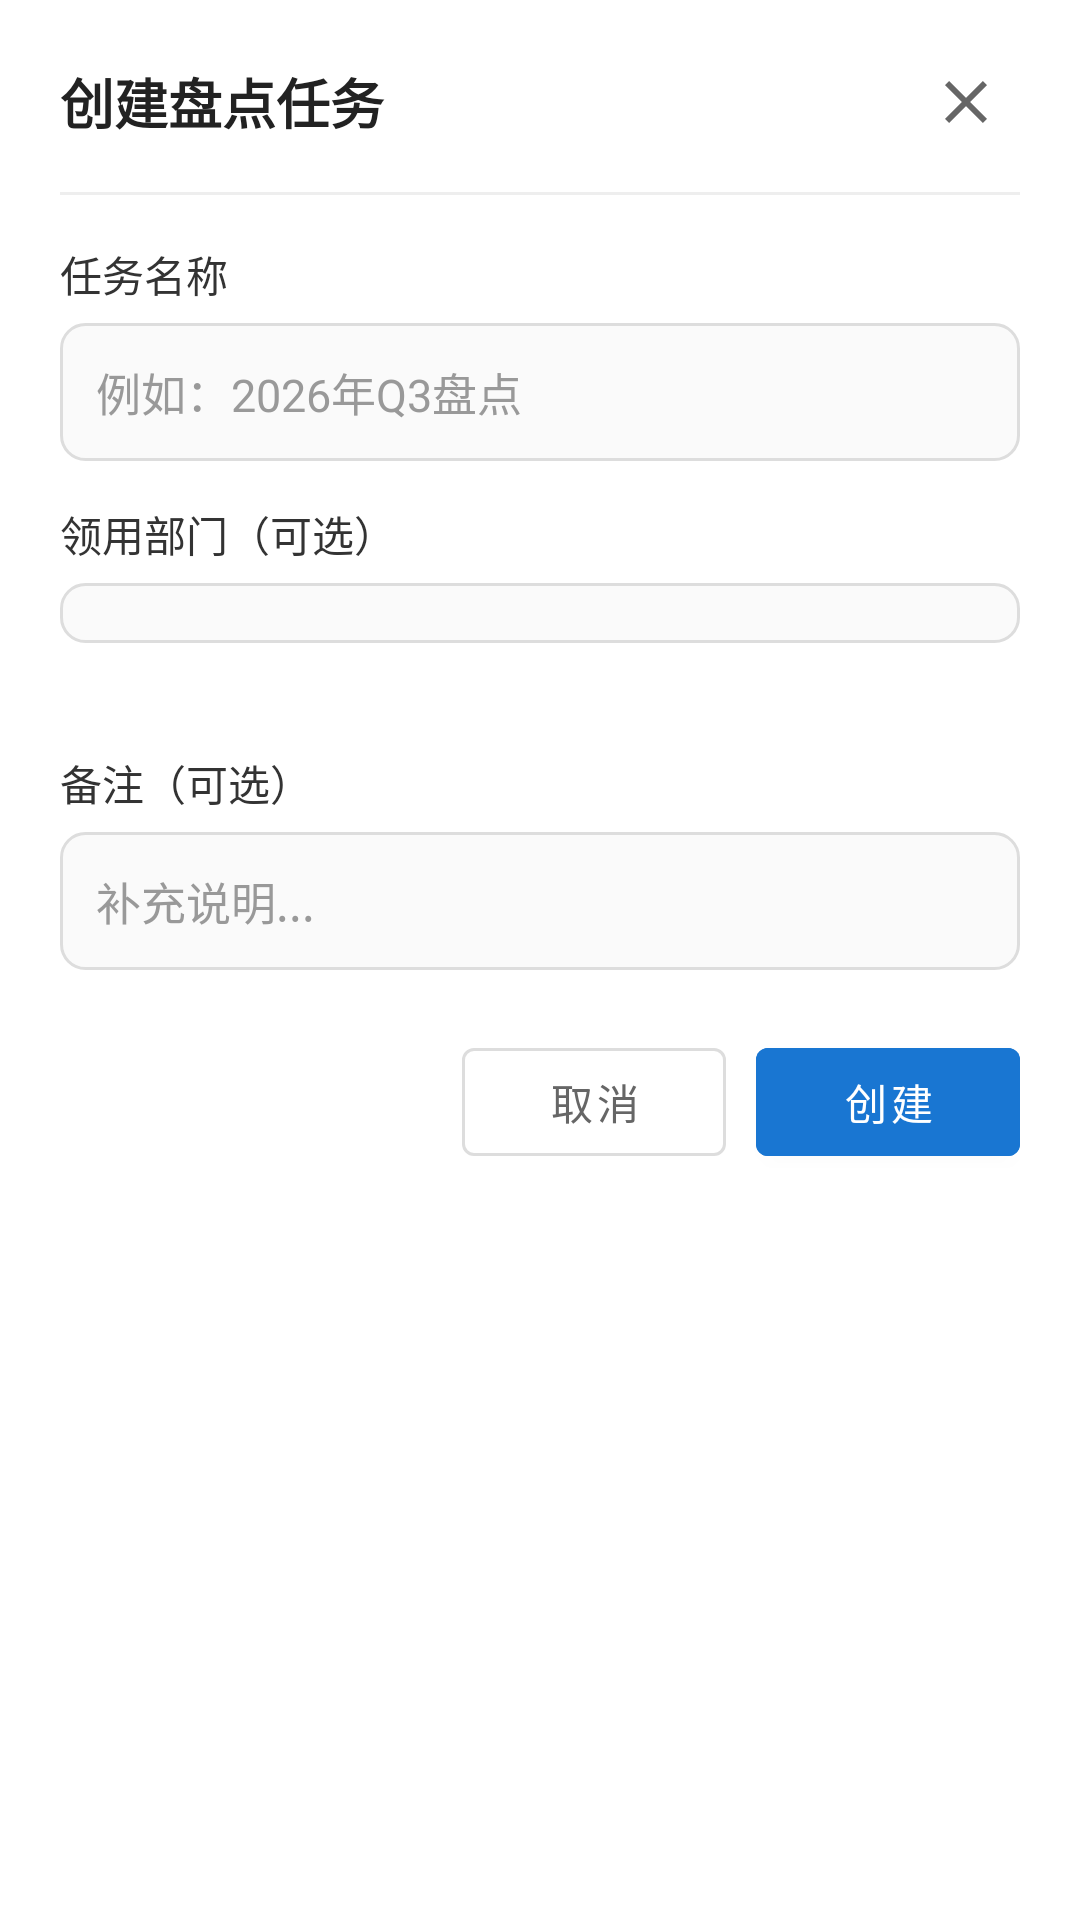

Here is an Android app screen rendered from its layout file. Give the layout XML and the strings, colors and styles it references.
<!-- AndroidManifest.xml: application theme Theme.HuaxiaInventory -->
<!-- res/layout/dialog_create_task.xml -->
<?xml version="1.0" encoding="utf-8"?>
<ScrollView
    xmlns:android="http://schemas.android.com/apk/res/android"
    xmlns:app="http://schemas.android.com/apk/res-auto"
    xmlns:tools="http://schemas.android.com/tools"
    android:layout_width="match_parent"
    android:layout_height="wrap_content"
    android:background="@android:color/white">

    <LinearLayout
        android:layout_width="match_parent"
        android:layout_height="wrap_content"
        android:orientation="vertical"
        android:paddingStart="20dp"
        android:paddingEnd="20dp"
        android:paddingTop="4dp"
        android:paddingBottom="20dp">

        
        <LinearLayout
            android:layout_width="match_parent"
            android:layout_height="wrap_content"
            android:orientation="horizontal"
            android:gravity="center_vertical"
            android:paddingTop="12dp"
            android:paddingBottom="12dp">

            <TextView
                android:layout_width="0dp"
                android:layout_height="wrap_content"
                android:layout_weight="1"
                android:text="@string/task_create_title"
                android:textSize="18sp"
                android:textStyle="bold"
                android:textColor="#222222" />

            <ImageButton
                android:id="@+id/taskCloseBtn"
                android:layout_width="36dp"
                android:layout_height="36dp"
                android:background="@drawable/bg_dialog_close"
                android:src="@drawable/ic_close"
                android:contentDescription="@string/action_cancel"
                android:scaleType="centerInside" />
        </LinearLayout>

        <View
            android:layout_width="match_parent"
            android:layout_height="1dp"
            android:background="#eeeeee" />

        
        <LinearLayout
            android:layout_width="match_parent"
            android:layout_height="wrap_content"
            android:orientation="vertical"
            android:layout_marginTop="16dp">

            <TextView
                android:layout_width="wrap_content"
                android:layout_height="wrap_content"
                android:text="@string/task_name_label"
                android:textSize="14sp"
                android:textColor="#333333" />

            <EditText
                android:id="@+id/taskNameEt"
                android:layout_width="match_parent"
                android:layout_height="wrap_content"
                android:layout_marginTop="6dp"
                android:background="@drawable/bg_dialog_input_focused"
                android:hint="@string/task_name_placeholder"
                android:inputType="text"
                android:maxLines="1"
                android:padding="12dp"
                android:textSize="15sp"
                android:textColor="#222222"
                android:textColorHint="#999999" />
        </LinearLayout>

        
        <LinearLayout
            android:layout_width="match_parent"
            android:layout_height="wrap_content"
            android:orientation="vertical"
            android:layout_marginTop="14dp">

            <TextView
                android:layout_width="wrap_content"
                android:layout_height="wrap_content"
                android:text="@string/task_dept_label_optional"
                android:textSize="14sp"
                android:textColor="#333333" />

            <Spinner
                android:id="@+id/taskDeptSp"
                android:layout_width="match_parent"
                android:layout_height="wrap_content"
                android:layout_marginTop="6dp"
                android:background="@drawable/bg_dialog_input"
                android:padding="10dp" />

            <TextView
                android:id="@+id/taskPreviewTv"
                android:layout_width="match_parent"
                android:layout_height="wrap_content"
                android:layout_marginTop="6dp"
                android:textSize="12sp"
                android:textColor="#888888"
                tools:text="将盘点 0 台" />
        </LinearLayout>

        
        <LinearLayout
            android:layout_width="match_parent"
            android:layout_height="wrap_content"
            android:orientation="vertical"
            android:layout_marginTop="14dp">

            <TextView
                android:layout_width="wrap_content"
                android:layout_height="wrap_content"
                android:text="@string/task_remark_label"
                android:textSize="14sp"
                android:textColor="#333333" />

            <EditText
                android:id="@+id/taskRemarkEt"
                android:layout_width="match_parent"
                android:layout_height="wrap_content"
                android:layout_marginTop="6dp"
                android:background="@drawable/bg_dialog_input_focused"
                android:hint="@string/task_remark_placeholder"
                android:inputType="text"
                android:maxLines="1"
                android:padding="12dp"
                android:textSize="15sp"
                android:textColor="#222222"
                android:textColorHint="#999999" />
        </LinearLayout>

        
        <LinearLayout
            android:layout_width="match_parent"
            android:layout_height="wrap_content"
            android:orientation="horizontal"
            android:gravity="end"
            android:layout_marginTop="20dp">

            <com.google.android.material.button.MaterialButton
                android:id="@+id/taskCancelBtn"
                style="@style/Widget.MaterialComponents.Button.OutlinedButton"
                android:layout_width="wrap_content"
                android:layout_height="wrap_content"
                android:text="@string/action_cancel"
                android:textColor="#666666"
                app:strokeColor="#dddddd" />

            <com.google.android.material.button.MaterialButton
                android:id="@+id/taskSaveBtn"
                android:layout_width="wrap_content"
                android:layout_height="wrap_content"
                android:layout_marginStart="10dp"
                android:text="@string/task_create_confirm"
                android:backgroundTint="@color/colorPrimary"
                android:textColor="@android:color/white" />
        </LinearLayout>
    </LinearLayout>
</ScrollView>
<!-- resources referenced by this layout -->
<resources>
  <color name="colorPrimary">#1976D2</color>
  <!-- drawable bg_dialog_close (drawable) -->
  <?xml version="1.0" encoding="utf-8"?>
  <selector xmlns:android="http://schemas.android.com/apk/res/android">
      <item android:state_pressed="true">
          <shape android:shape="oval">
              <solid android:color="#22000000" />
          </shape>
      </item>
      <item>
          <shape android:shape="oval">
              <solid android:color="@android:color/transparent" />
          </shape>
      </item>
  </selector>
  <!-- drawable bg_dialog_input (drawable) -->
  <?xml version="1.0" encoding="utf-8"?>
  <shape xmlns:android="http://schemas.android.com/apk/res/android"
      android:shape="rectangle">
      <solid android:color="#fafafa" />
      <stroke
          android:width="1dp"
          android:color="#dddddd" />
      <corners android:radius="8dp" />
  </shape>
  <!-- drawable bg_dialog_input_focused (drawable) -->
  <?xml version="1.0" encoding="utf-8"?>
  <selector xmlns:android="http://schemas.android.com/apk/res/android">
      <item android:state_focused="true">
          <shape android:shape="rectangle">
              <solid android:color="#ffffff" />
              <stroke
                  android:width="1.5dp"
                  android:color="@color/colorPrimary" />
              <corners android:radius="8dp" />
          </shape>
      </item>
      <item>
          <shape android:shape="rectangle">
              <solid android:color="#fafafa" />
              <stroke
                  android:width="1dp"
                  android:color="#dddddd" />
              <corners android:radius="8dp" />
          </shape>
      </item>
  </selector>
  <!-- drawable ic_close (drawable) -->
  <?xml version="1.0" encoding="utf-8"?>
  <vector xmlns:android="http://schemas.android.com/apk/res/android"
      android:width="24dp"
      android:height="24dp"
      android:viewportWidth="24"
      android:viewportHeight="24"
      android:tint="#666666">
      <path
          android:fillColor="@android:color/white"
          android:pathData="M19,6.41L17.59,5 12,10.59 6.41,5 5,6.41 10.59,12 5,17.59 6.41,19 12,13.41 17.59,19 19,17.59 13.41,12z" />
  </vector>
  <string name="action_cancel">取消</string>
  <string name="task_create_confirm">创建</string>
  <string name="task_create_title">创建盘点任务</string>
  <string name="task_dept_label_optional">领用部门（可选）</string>
  <string name="task_name_label">任务名称</string>
  <string name="task_name_placeholder">例如：2026年Q3盘点</string>
  <string name="task_remark_label">备注（可选）</string>
  <string name="task_remark_placeholder">补充说明...</string>
  <style name="Theme.HuaxiaInventory" parent="Theme.MaterialComponents.Light.NoActionBar">
          <item name="colorPrimary">@color/colorPrimary</item>
          <item name="colorPrimaryDark">@color/colorPrimaryDark</item>
          <item name="colorAccent">@color/colorAccent</item>
          <item name="colorOnPrimary">@android:color/white</item>
          <item name="android:statusBarColor">@color/colorPrimary</item>
          <item name="android:windowLightStatusBar">false</item>
          <item name="toolbarStyle">@style/Huaxia.Toolbar</item>
      </style>
  <color name="colorPrimaryDark">#0D47A1</color>
  <color name="colorAccent">#FF9800</color>
  <style name="Huaxia.Toolbar" parent="Widget.MaterialComponents.Toolbar.Primary">
          <item name="android:background">@color/colorPrimary</item>
          <item name="titleTextColor">@android:color/white</item>
          <item name="subtitleTextColor">@android:color/white</item>
          <item name="android:elevation">4dp</item>
      </style>
</resources>
